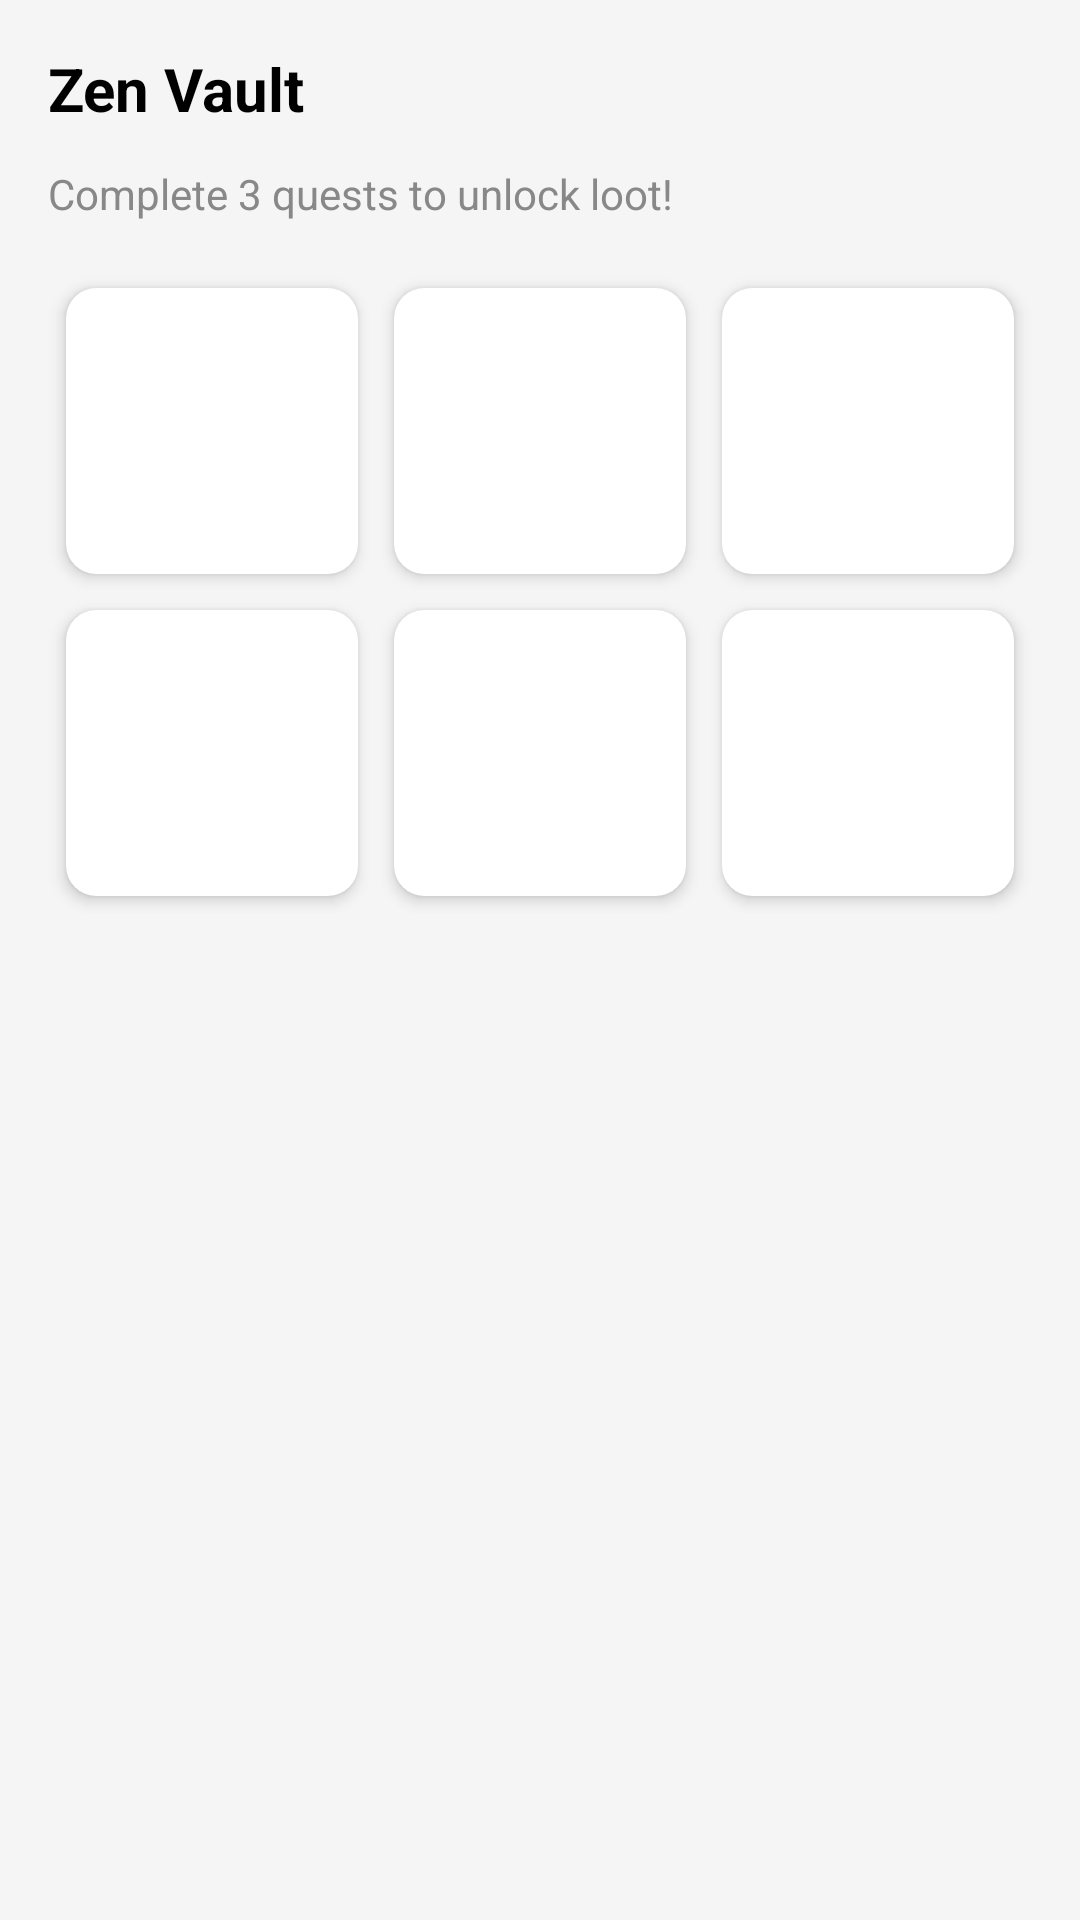

Reconstruct the res/layout file that produces this screen, plus the resources it refers to.
<!-- AndroidManifest.xml: application theme Theme.HeroVault -->
<!-- res/layout/fragment_inventory.xml -->
<?xml version="1.0" encoding="utf-8"?>
<LinearLayout
    xmlns:android="http://schemas.android.com/apk/res/android"
    xmlns:app="http://schemas.android.com/apk/res-auto"
    android:layout_width="match_parent"
    android:layout_height="match_parent"
    android:orientation="vertical"
    android:padding="16dp">

    <TextView
        android:layout_width="wrap_content"
        android:layout_height="wrap_content"
        android:text="Zen Vault"
        android:textSize="20sp"
        android:textStyle="bold"
        android:layout_marginBottom="12dp"
        android:textColor="?attr/colorOnSurface" />

    <TextView
        android:id="@+id/vaultStatusText"
        android:layout_width="wrap_content"
        android:layout_height="wrap_content"
        android:text="Complete 3 quests to unlock loot!"
        android:textSize="14sp"
        android:textColor="#888"
        android:layout_marginBottom="16dp" />

    <GridLayout
        android:id="@+id/lootGrid"
        android:layout_width="match_parent"
        android:layout_height="wrap_content"
        android:columnCount="3"
        android:rowCount="3"
        android:useDefaultMargins="true">

        
        <androidx.cardview.widget.CardView
            android:id="@+id/lootItem1"
            android:layout_width="0dp"
            android:layout_height="wrap_content"
            android:layout_columnWeight="1"
            android:layout_margin="6dp"
            app:cardCornerRadius="10dp"
            app:cardElevation="3dp">
            <LinearLayout android:layout_width="match_parent" android:layout_height="wrap_content" android:orientation="vertical" android:gravity="center" android:padding="12dp">
                <TextView android:id="@+id/lootIcon1" android:layout_width="wrap_content" android:layout_height="wrap_content" android:textSize="32sp" />
                <TextView android:id="@+id/lootName1" android:layout_width="wrap_content" android:layout_height="wrap_content" android:textSize="11sp" android:gravity="center" />
                <TextView android:id="@+id/lootLabel1" android:layout_width="wrap_content" android:layout_height="wrap_content" android:textSize="10sp" android:textColor="#4CAF50" android:textStyle="bold" />
            </LinearLayout>
        </androidx.cardview.widget.CardView>

        
        <androidx.cardview.widget.CardView
            android:id="@+id/lootItem2"
            android:layout_width="0dp"
            android:layout_height="wrap_content"
            android:layout_columnWeight="1"
            android:layout_margin="6dp"
            app:cardCornerRadius="10dp"
            app:cardElevation="3dp">
            <LinearLayout android:layout_width="match_parent" android:layout_height="wrap_content" android:orientation="vertical" android:gravity="center" android:padding="12dp">
                <TextView android:id="@+id/lootIcon2" android:layout_width="wrap_content" android:layout_height="wrap_content" android:textSize="32sp" />
                <TextView android:id="@+id/lootName2" android:layout_width="wrap_content" android:layout_height="wrap_content" android:textSize="11sp" android:gravity="center" />
                <TextView android:id="@+id/lootLabel2" android:layout_width="wrap_content" android:layout_height="wrap_content" android:textSize="10sp" android:textColor="#4CAF50" android:textStyle="bold" />
            </LinearLayout>
        </androidx.cardview.widget.CardView>

        
        <androidx.cardview.widget.CardView
            android:id="@+id/lootItem3"
            android:layout_width="0dp"
            android:layout_height="wrap_content"
            android:layout_columnWeight="1"
            android:layout_margin="6dp"
            app:cardCornerRadius="10dp"
            app:cardElevation="3dp">
            <LinearLayout android:layout_width="match_parent" android:layout_height="wrap_content" android:orientation="vertical" android:gravity="center" android:padding="12dp">
                <TextView android:id="@+id/lootIcon3" android:layout_width="wrap_content" android:layout_height="wrap_content" android:textSize="32sp" />
                <TextView android:id="@+id/lootName3" android:layout_width="wrap_content" android:layout_height="wrap_content" android:textSize="11sp" android:gravity="center" />
                <TextView android:id="@+id/lootLabel3" android:layout_width="wrap_content" android:layout_height="wrap_content" android:textSize="10sp" android:textColor="#4CAF50" android:textStyle="bold" />
            </LinearLayout>
        </androidx.cardview.widget.CardView>

        
        <androidx.cardview.widget.CardView
            android:id="@+id/lootItem4"
            android:layout_width="0dp"
            android:layout_height="wrap_content"
            android:layout_columnWeight="1"
            android:layout_margin="6dp"
            app:cardCornerRadius="10dp"
            app:cardElevation="3dp">
            <LinearLayout android:layout_width="match_parent" android:layout_height="wrap_content" android:orientation="vertical" android:gravity="center" android:padding="12dp">
                <TextView android:id="@+id/lootIcon4" android:layout_width="wrap_content" android:layout_height="wrap_content" android:textSize="32sp" />
                <TextView android:id="@+id/lootName4" android:layout_width="wrap_content" android:layout_height="wrap_content" android:textSize="11sp" android:gravity="center" />
                <TextView android:id="@+id/lootLabel4" android:layout_width="wrap_content" android:layout_height="wrap_content" android:textSize="10sp" android:textColor="#4CAF50" android:textStyle="bold" />
            </LinearLayout>
        </androidx.cardview.widget.CardView>

        
        <androidx.cardview.widget.CardView
            android:id="@+id/lootItem5"
            android:layout_width="0dp"
            android:layout_height="wrap_content"
            android:layout_columnWeight="1"
            android:layout_margin="6dp"
            app:cardCornerRadius="10dp"
            app:cardElevation="3dp">
            <LinearLayout android:layout_width="match_parent" android:layout_height="wrap_content" android:orientation="vertical" android:gravity="center" android:padding="12dp">
                <TextView android:id="@+id/lootIcon5" android:layout_width="wrap_content" android:layout_height="wrap_content" android:textSize="32sp" />
                <TextView android:id="@+id/lootName5" android:layout_width="wrap_content" android:layout_height="wrap_content" android:textSize="11sp" android:gravity="center" />
                <TextView android:id="@+id/lootLabel5" android:layout_width="wrap_content" android:layout_height="wrap_content" android:textSize="10sp" android:textColor="#4CAF50" android:textStyle="bold" />
            </LinearLayout>
        </androidx.cardview.widget.CardView>

        
        <androidx.cardview.widget.CardView
            android:id="@+id/lootItem6"
            android:layout_width="0dp"
            android:layout_height="wrap_content"
            android:layout_columnWeight="1"
            android:layout_margin="6dp"
            app:cardCornerRadius="10dp"
            app:cardElevation="3dp">
            <LinearLayout android:layout_width="match_parent" android:layout_height="wrap_content" android:orientation="vertical" android:gravity="center" android:padding="12dp">
                <TextView android:id="@+id/lootIcon6" android:layout_width="wrap_content" android:layout_height="wrap_content" android:textSize="32sp" />
                <TextView android:id="@+id/lootName6" android:layout_width="wrap_content" android:layout_height="wrap_content" android:textSize="11sp" android:gravity="center" />
                <TextView android:id="@+id/lootLabel6" android:layout_width="wrap_content" android:layout_height="wrap_content" android:textSize="10sp" android:textColor="#4CAF50" android:textStyle="bold" />
            </LinearLayout>
        </androidx.cardview.widget.CardView>

    </GridLayout>
</LinearLayout>
<!-- resources referenced by this layout -->
<resources>
  <style name="Theme.HeroVault" parent="Theme.MaterialComponents.DayNight.NoActionBar">
          
          <item name="colorPrimary">@color/deep_blue</item>
          <item name="colorPrimaryVariant">@color/deep_blue_dark</item>
          <item name="colorOnPrimary">@color/white</item>
          
          <item name="colorSecondary">@color/gold_primary</item>
          <item name="colorSecondaryVariant">@color/gold_dark</item>
          <item name="colorOnSecondary">@color/black</item>
          
          <item name="android:statusBarColor" tools:targetApi="l">?attr/colorPrimaryVariant</item>
          
          <item name="cardViewStyle">@style/Widget.MaterialComponents.CardView</item>
          <item name="android:windowBackground">@color/gray_bg</item>
      </style>
  <color name="deep_blue">#1A237E</color>
  <color name="deep_blue_dark">#0D47A1</color>
  <color name="white">#FFFFFFFF</color>
  <color name="gold_primary">#FFD700</color>
  <color name="gold_dark">#B8860B</color>
  <color name="black">#FF000000</color>
  <color name="gray_bg">#F5F5F5</color>
</resources>
